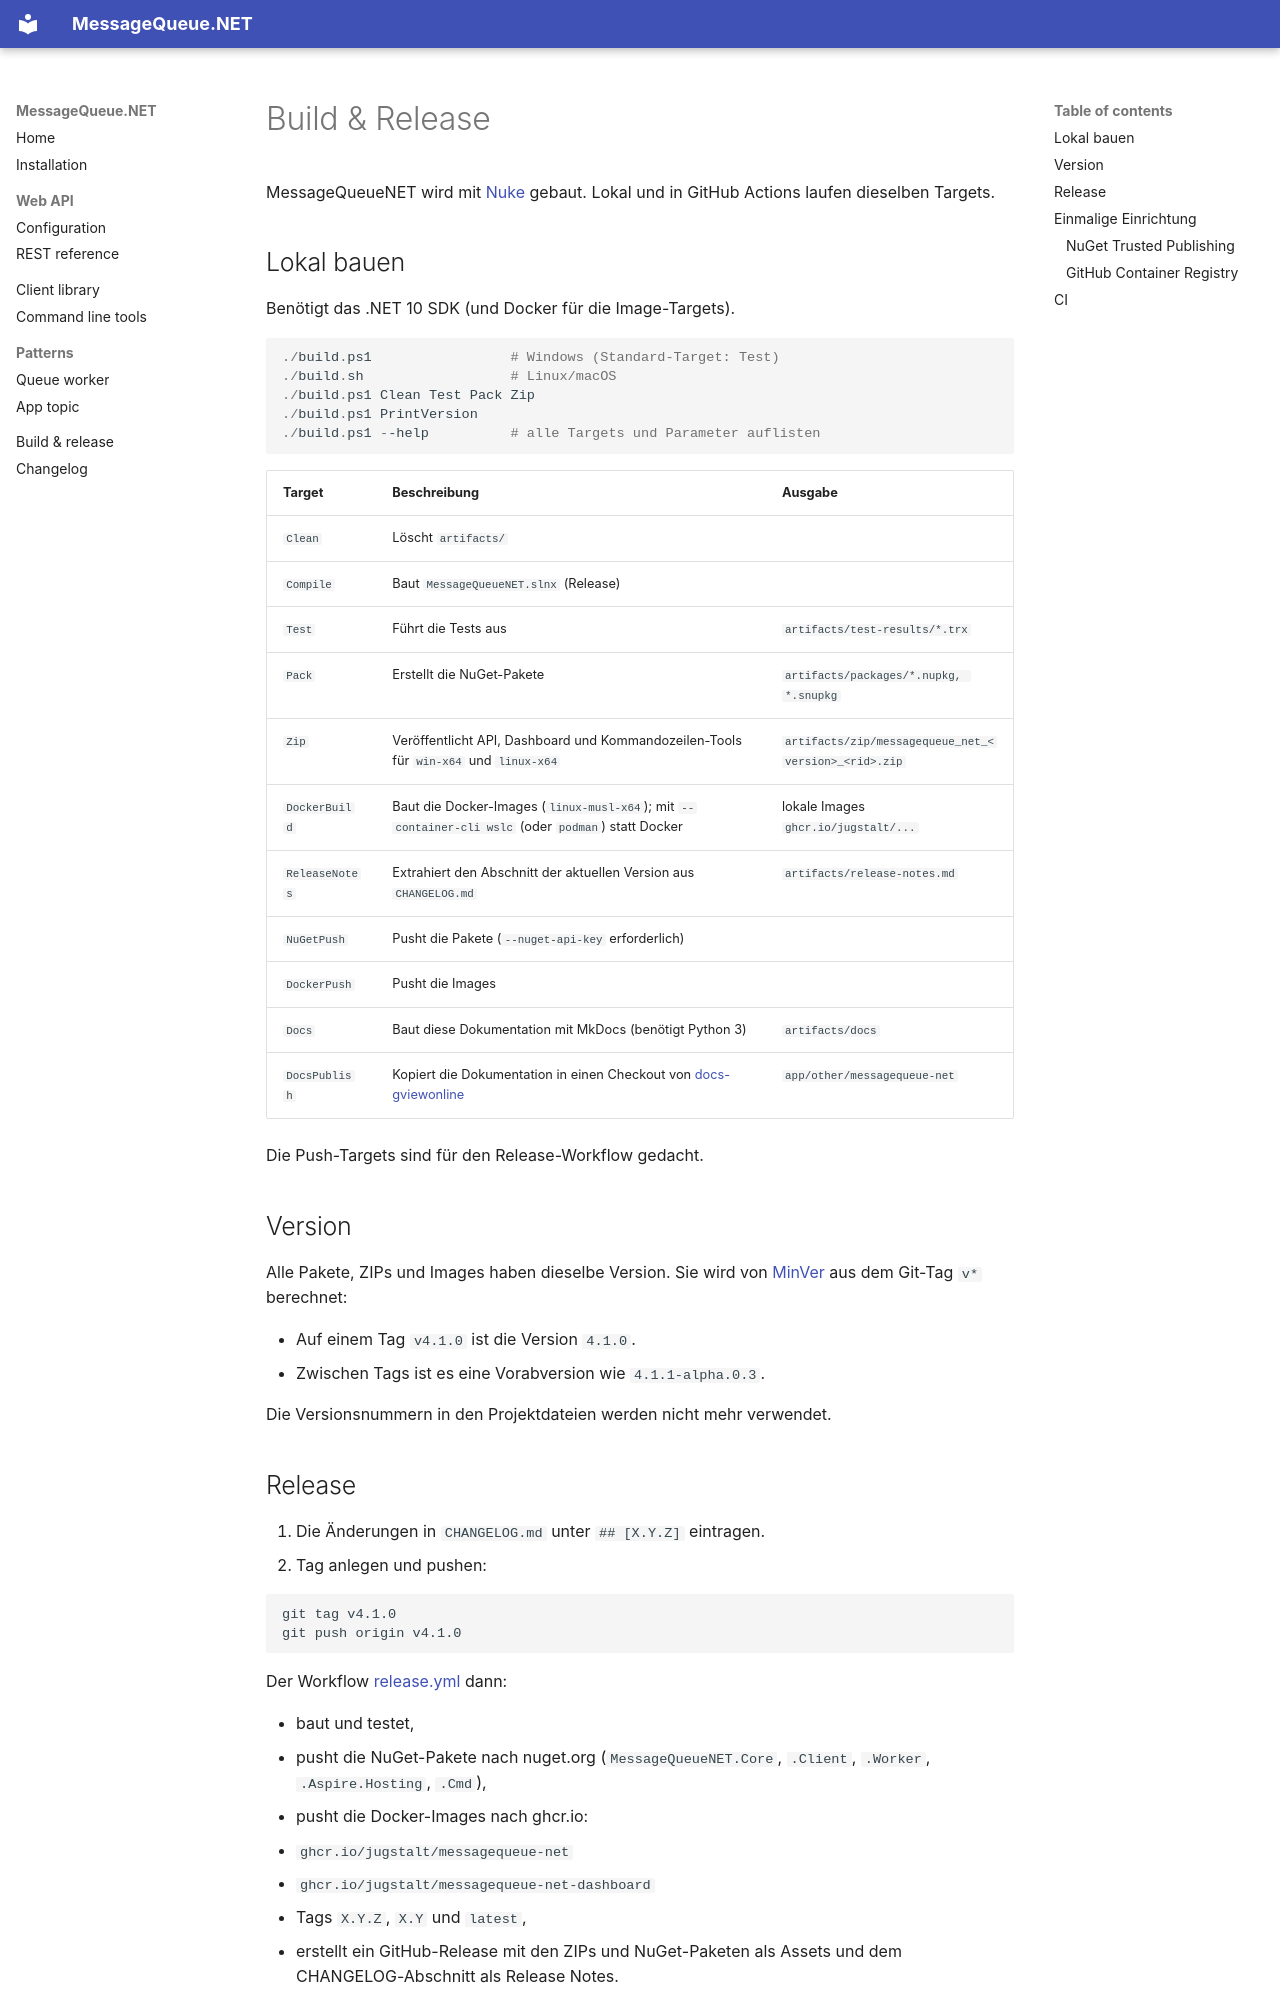

repository: jugstalt/MessageQueueNET · page: de/release.html · generator: mkdocs

# Build & Release

MessageQueueNET wird mit [Nuke](https://nuke.build) gebaut. Lokal und in GitHub Actions laufen dieselben Targets.

## Lokal bauen

Benötigt das .NET 10 SDK (und Docker für die Image-Targets).

```powershell
./build.ps1                 # Windows (Standard-Target: Test)
./build.sh                  # Linux/macOS
./build.ps1 Clean Test Pack Zip
./build.ps1 PrintVersion
./build.ps1 --help          # alle Targets und Parameter auflisten
```

| Target | Beschreibung | Ausgabe |
|---|---|---|
| `Clean` | Löscht `artifacts/` | |
| `Compile` | Baut `MessageQueueNET.slnx` (Release) | |
| `Test` | Führt die Tests aus | `artifacts/test-results/*.trx` |
| `Pack` | Erstellt die NuGet-Pakete | `artifacts/packages/*.nupkg, *.snupkg` |
| `Zip` | Veröffentlicht API, Dashboard und Kommandozeilen-Tools für `win-x64` und `linux-x64` | `artifacts/zip/messagequeue_net_<version>_<rid>.zip` |
| `DockerBuild` | Baut die Docker-Images (`linux-musl-x64`); mit `--container-cli wslc` (oder `podman`) statt Docker | lokale Images `ghcr.io/jugstalt/...` |
| `ReleaseNotes` | Extrahiert den Abschnitt der aktuellen Version aus `CHANGELOG.md` | `artifacts/release-notes.md` |
| `NuGetPush` | Pusht die Pakete (`--nuget-api-key` erforderlich) | |
| `DockerPush` | Pusht die Images | |
| `Docs` | Baut diese Dokumentation mit MkDocs (benötigt Python 3) | `artifacts/docs` |
| `DocsPublish` | Kopiert die Dokumentation in einen Checkout von [docs-gviewonline](https://github.com/jugstalt/docs-gviewonline) | `app/other/messagequeue-net` |

Die Push-Targets sind für den Release-Workflow gedacht.

## Version

Alle Pakete, ZIPs und Images haben dieselbe Version. Sie wird von [MinVer](https://github.com/adamralph/minver)
aus dem Git-Tag `v*` berechnet:

- Auf einem Tag `v4.1.0` ist die Version `4.1.0`.
- Zwischen Tags ist es eine Vorabversion wie `4.1.1-alpha.0.3`.

Die Versionsnummern in den Projektdateien werden nicht mehr verwendet.
